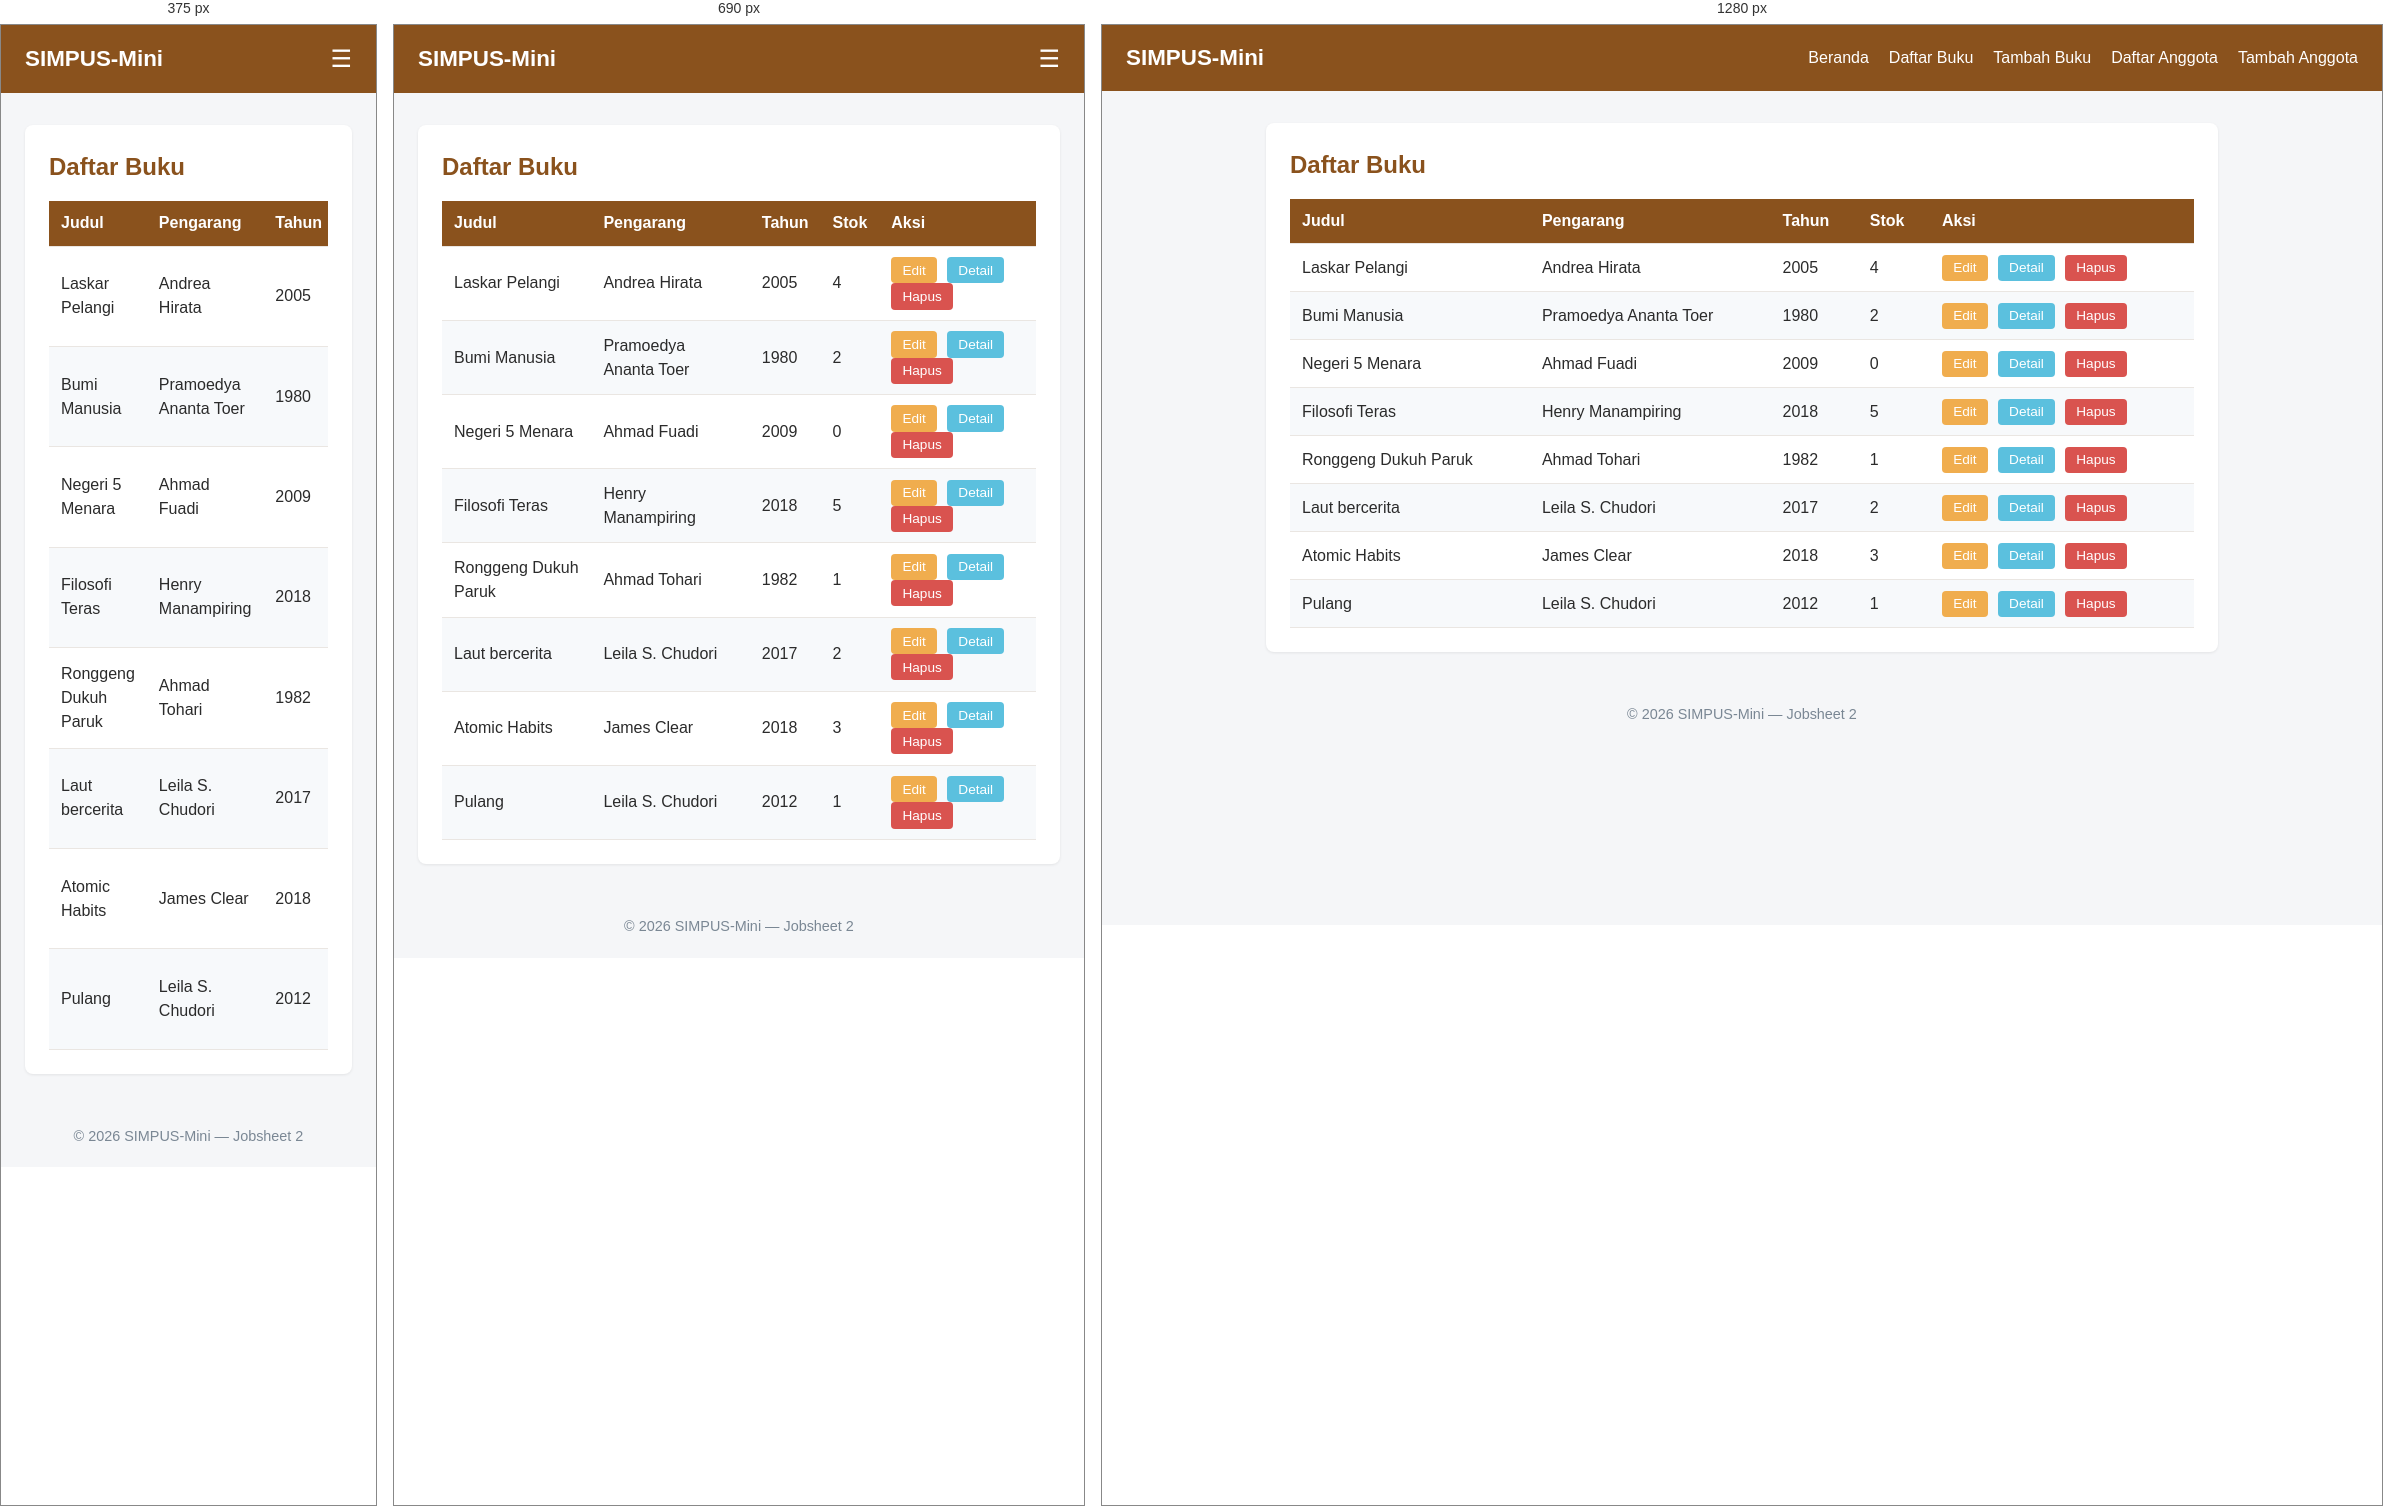
Rendered at 375 px, 690 px and 1280 px, left to right.

<!-- file: list.html -->
<!DOCTYPE html>
<html lang="id">

<head>
    <meta name="viewport" content="width=device-width, initial-scale=1">
    <meta charset="UTF-8">
    <title>SIMPUS-Mini | Daftar Buku</title>
    <link rel="stylesheet" href="../assets/style.css">
</head>

<body>
    <header>
        <h1>SIMPUS-Mini</h1>
        <input type="checkbox" id="nav-toggle" class="nav-toggle">
        <label for="nav-toggle" class="nav-toggle-label">&#9776;</label>
        <nav>
            <ul>
                <li><a href="../index.html">Beranda</a></li>
                <li><a href="list.html">Daftar Buku</a></li>
                <li><a href="tambah.html">Tambah Buku</a></li>
                <li><a href="../anggota/list.html">Daftar Anggota</a></li>
                <li><a href="../anggota/tambah.html">Tambah Anggota</a></li>
            </ul>
        </nav>
    </header>

    <main>
        <section>
            <h2>Daftar Buku</h2>
            <div class="table-responsive">
                <table>
                    <thead>
                        <tr>
                            <th>Judul</th>
                            <th>Pengarang</th>
                            <th>Tahun</th>
                            <th>Stok</th>
                            <th>Aksi</th>
                        </tr>
                    </thead>
                    <tbody>
                        <tr>
                            <td>Laskar Pelangi</td>
                            <td>Andrea Hirata</td>
                            <td>2005</td>
                            <td>4</td>
                            <td>
                                <button type="button">Edit</button>
                                <button type="button" class="btn-detail">Detail</button>
                                <button type="button">Hapus</button>
                            </td>
                        </tr>
                        <tr>
                            <td>Bumi Manusia</td>
                            <td>Pramoedya Ananta Toer</td>
                            <td>1980</td>
                            <td>2</td>
                            <td>
                                <button type="button">Edit</button>
                                <button type="button" class="btn-detail">Detail</button>
                                <button type="button">Hapus</button>
                            </td>
                        </tr>
                        <tr>
                            <td>Negeri 5 Menara</td>
                            <td>Ahmad Fuadi</td>
                            <td>2009</td>
                            <td>0</td>
                            <td>
                                <button type="button">Edit</button>
                                <button type="button" class="btn-detail">Detail</button>
                                <button type="button">Hapus</button>
                            </td>
                        </tr>
                        <tr>
                            <td>Filosofi Teras</td>
                            <td>Henry Manampiring</td>
                            <td>2018</td>
                            <td>5</td>
                            <td>
                                <button type="button">Edit</button>
                                <button type="button" class="btn-detail">Detail</button>
                                <button type="button">Hapus</button>
                            </td>
                        </tr>
                        <tr>
                            <td>Ronggeng Dukuh Paruk</td>
                            <td>Ahmad Tohari</td>
                            <td>1982</td>
                            <td>1</td>
                            <td>
                                <button type="button">Edit</button>
                                <button type="button" class="btn-detail">Detail</button>
                                <button type="button">Hapus</button>
                            </td>
                        </tr>
                        <tr>
                            <td>Laut bercerita</td>
                            <td>Leila S. Chudori</td>
                            <td>2017</td>
                            <td>2</td>
                            <td>
                                <button type="button">Edit</button>
                                <button type="button" class="btn-detail">Detail</button>
                                <button type="button">Hapus</button>
                            </td>
                        </tr>
                        <tr>
                            <td>Atomic Habits</td>
                            <td>James Clear</td>
                            <td>2018</td>
                            <td>3</td>
                            <td>
                                <button type="button">Edit</button>
                                <button type="button" class="btn-detail">Detail</button>
                                <button type="button">Hapus</button>
                            </td>
                        </tr>
                        <tr>
                            <td>Pulang</td>
                            <td>Leila S. Chudori</td>
                            <td>2012</td>
                            <td>1</td>
                            <td>
                                <button type="button">Edit</button>
                                <button type="button" class="btn-detail">Detail</button>
                                <button type="button">Hapus</button>
                            </td>
                        </tr>
                    </tbody>
                </table>
            </div>
        </section>
    </main>

    <footer>
        <p>&copy; 2026 SIMPUS-Mini &mdash; Jobsheet 2</p>
    </footer>
</body>

</html>

/* @media block from style.css */
@media (max-width: 900px) {
    .nav-toggle-label {
        display: block;
    }

    header nav {
        width: 100%;
        display: none;
    }

    .nav-toggle:checked ~ nav {
        display: block;
    }

    header nav ul {
        flex-direction: column;
        gap: 0.5rem;
        margin-top: 1rem;
    }

    main section:nth-of-type(2) {
        grid-template-columns: repeat(2, 1fr);
    }
}

/* @media block from style.css */
@media (max-width: 480px) {
    main section:nth-of-type(2) {
        grid-template-columns: 1fr;
    }
}